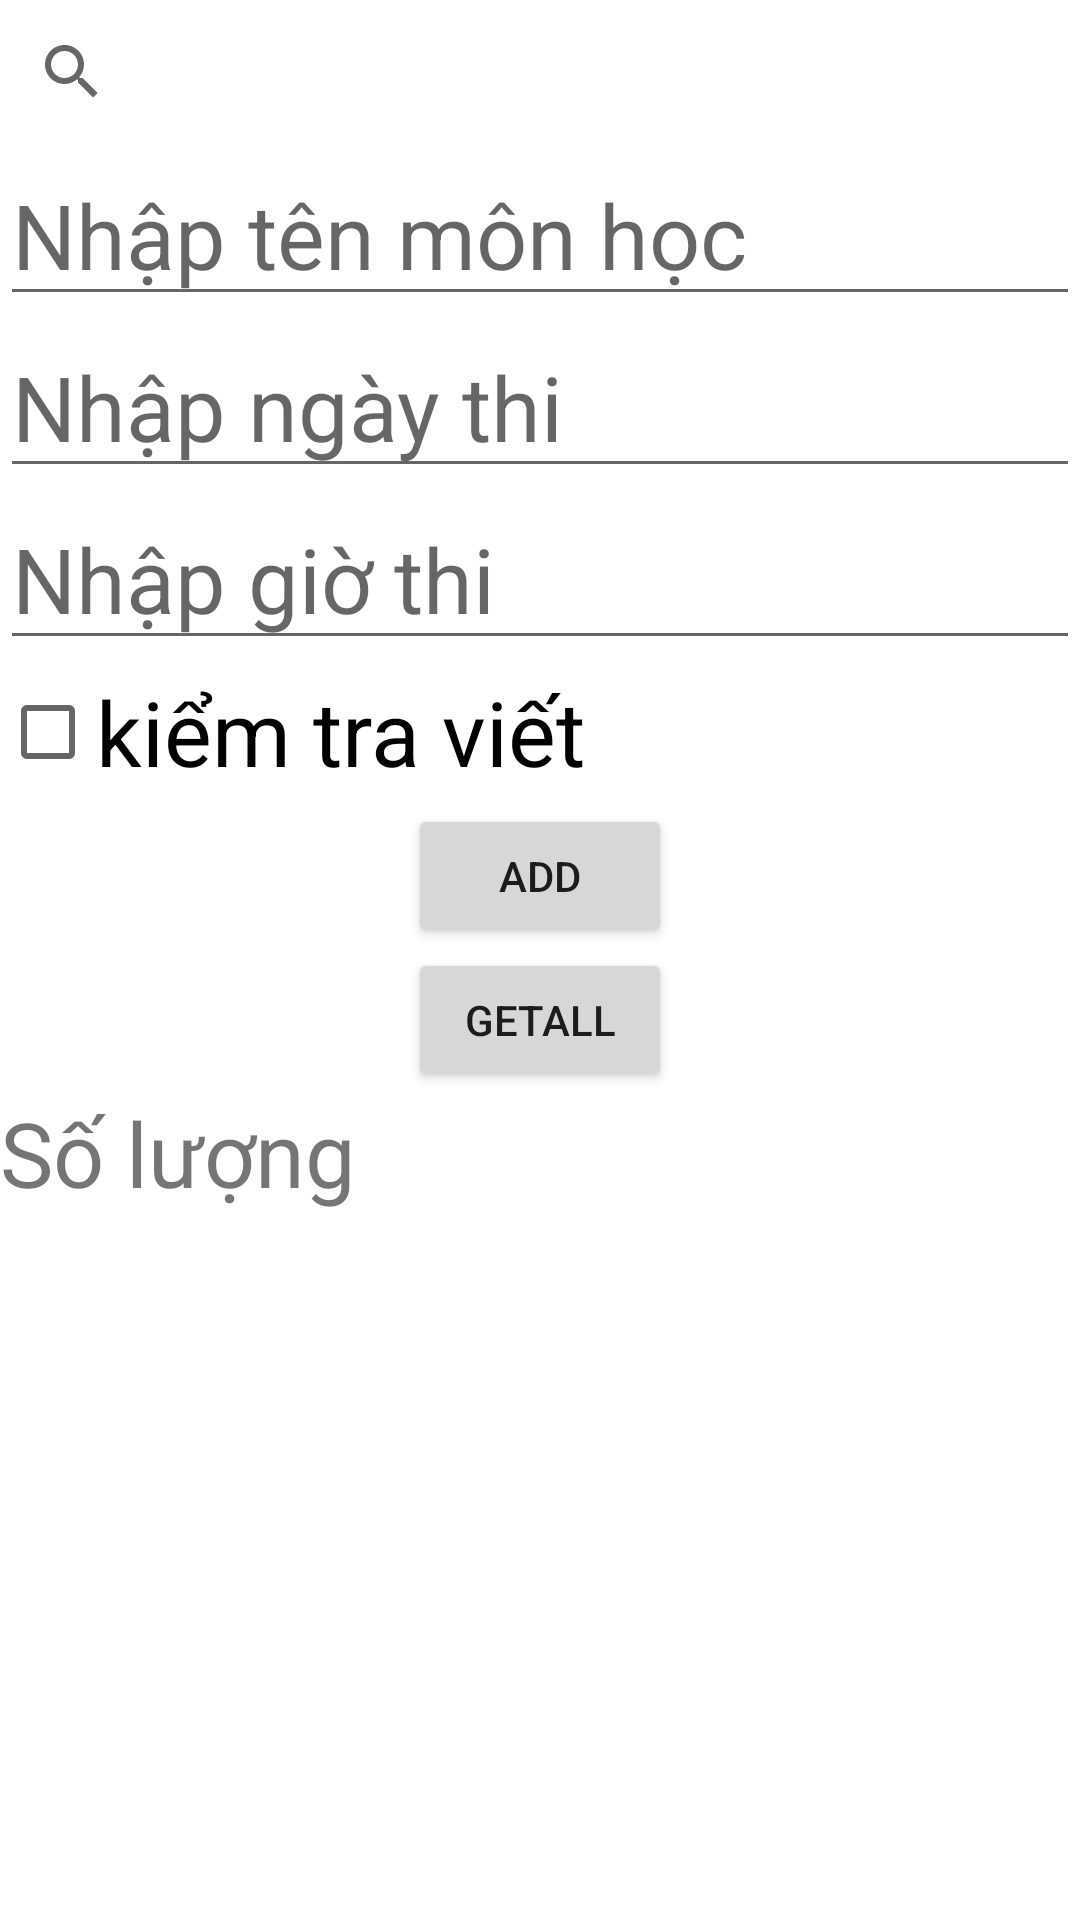

Reconstruct the res/layout file that produces this screen, plus the resources it refers to.
<!-- AndroidManifest.xml: application theme Theme.CaoVietHoang_Ktra2_Bai2 -->
<!-- res/layout/activity_main.xml -->
<?xml version="1.0" encoding="utf-8"?>
<LinearLayout xmlns:android="http://schemas.android.com/apk/res/android"
    xmlns:app="http://schemas.android.com/apk/res-auto"
    xmlns:tools="http://schemas.android.com/tools"
    android:orientation="vertical"
    android:layout_width="match_parent"
    android:layout_height="match_parent"
    tools:context=".MainActivity">
    <androidx.appcompat.widget.SearchView
        android:layout_width="match_parent"
        android:layout_height="wrap_content"
        android:id="@+id/searchview"/>
    <EditText
        android:textSize="30dp"
        android:layout_width="match_parent"
        android:layout_height="wrap_content"
        android:hint="Nhập tên môn học"
        android:id="@+id/edname"/>
    <EditText
    android:textSize="30dp"
    android:layout_width="match_parent"
    android:layout_height="wrap_content"
    android:hint="Nhập ngày thi"
    android:id="@+id/eddate"/>
    <EditText
        android:textSize="30dp"
        android:layout_width="match_parent"
        android:layout_height="wrap_content"
        android:hint="Nhập giờ thi"
        android:id="@+id/edtime"/>
    <CheckBox
        android:textSize="30dp"
        android:layout_width="wrap_content"
        android:layout_height="wrap_content"
        android:id="@+id/activate"
        android:text="kiểm tra viết"/>
    <Button
        android:layout_width="wrap_content"
        android:layout_height="wrap_content"
        android:text="ADD"
        android:layout_gravity="center"
        android:id="@+id/btadd"/>
    <Button
        android:layout_width="wrap_content"
        android:layout_height="wrap_content"
        android:text="getALL"
        android:layout_gravity="center"
        android:id="@+id/btall"/>
    <TextView
        android:textSize="30dp"
        android:text="Số lượng"
        android:layout_width="match_parent"
        android:layout_height="wrap_content"
        android:id="@+id/txtds"/>

    <androidx.recyclerview.widget.RecyclerView
        android:layout_width="match_parent"
        android:id="@+id/recyleview"
        android:layout_height="match_parent"/>
</LinearLayout>
<!-- resources referenced by this layout -->
<resources>
  <style name="Theme.CaoVietHoang_Ktra2_Bai2" parent="Theme.MaterialComponents.DayNight.DarkActionBar">
          
          <item name="colorPrimary">@color/purple_500</item>
          <item name="colorPrimaryVariant">@color/purple_700</item>
          <item name="colorOnPrimary">@color/white</item>
          
          <item name="colorSecondary">@color/teal_200</item>
          <item name="colorSecondaryVariant">@color/teal_700</item>
          <item name="colorOnSecondary">@color/black</item>
          
          <item name="android:statusBarColor" tools:targetApi="l">?attr/colorPrimaryVariant</item>
          
      </style>
  <!-- not gathered from this repository: default colours our renderer supplied (Android Studio template values) -->
  <color name="purple_500">#FF6200EE</color>
  <color name="purple_700">#FF3700B3</color>
  <color name="teal_200">#FF03DAC5</color>
  <color name="teal_700">#FF018786</color>
  <color name="black">#FF000000</color>
  <color name="white">#FFFFFFFF</color>
</resources>
